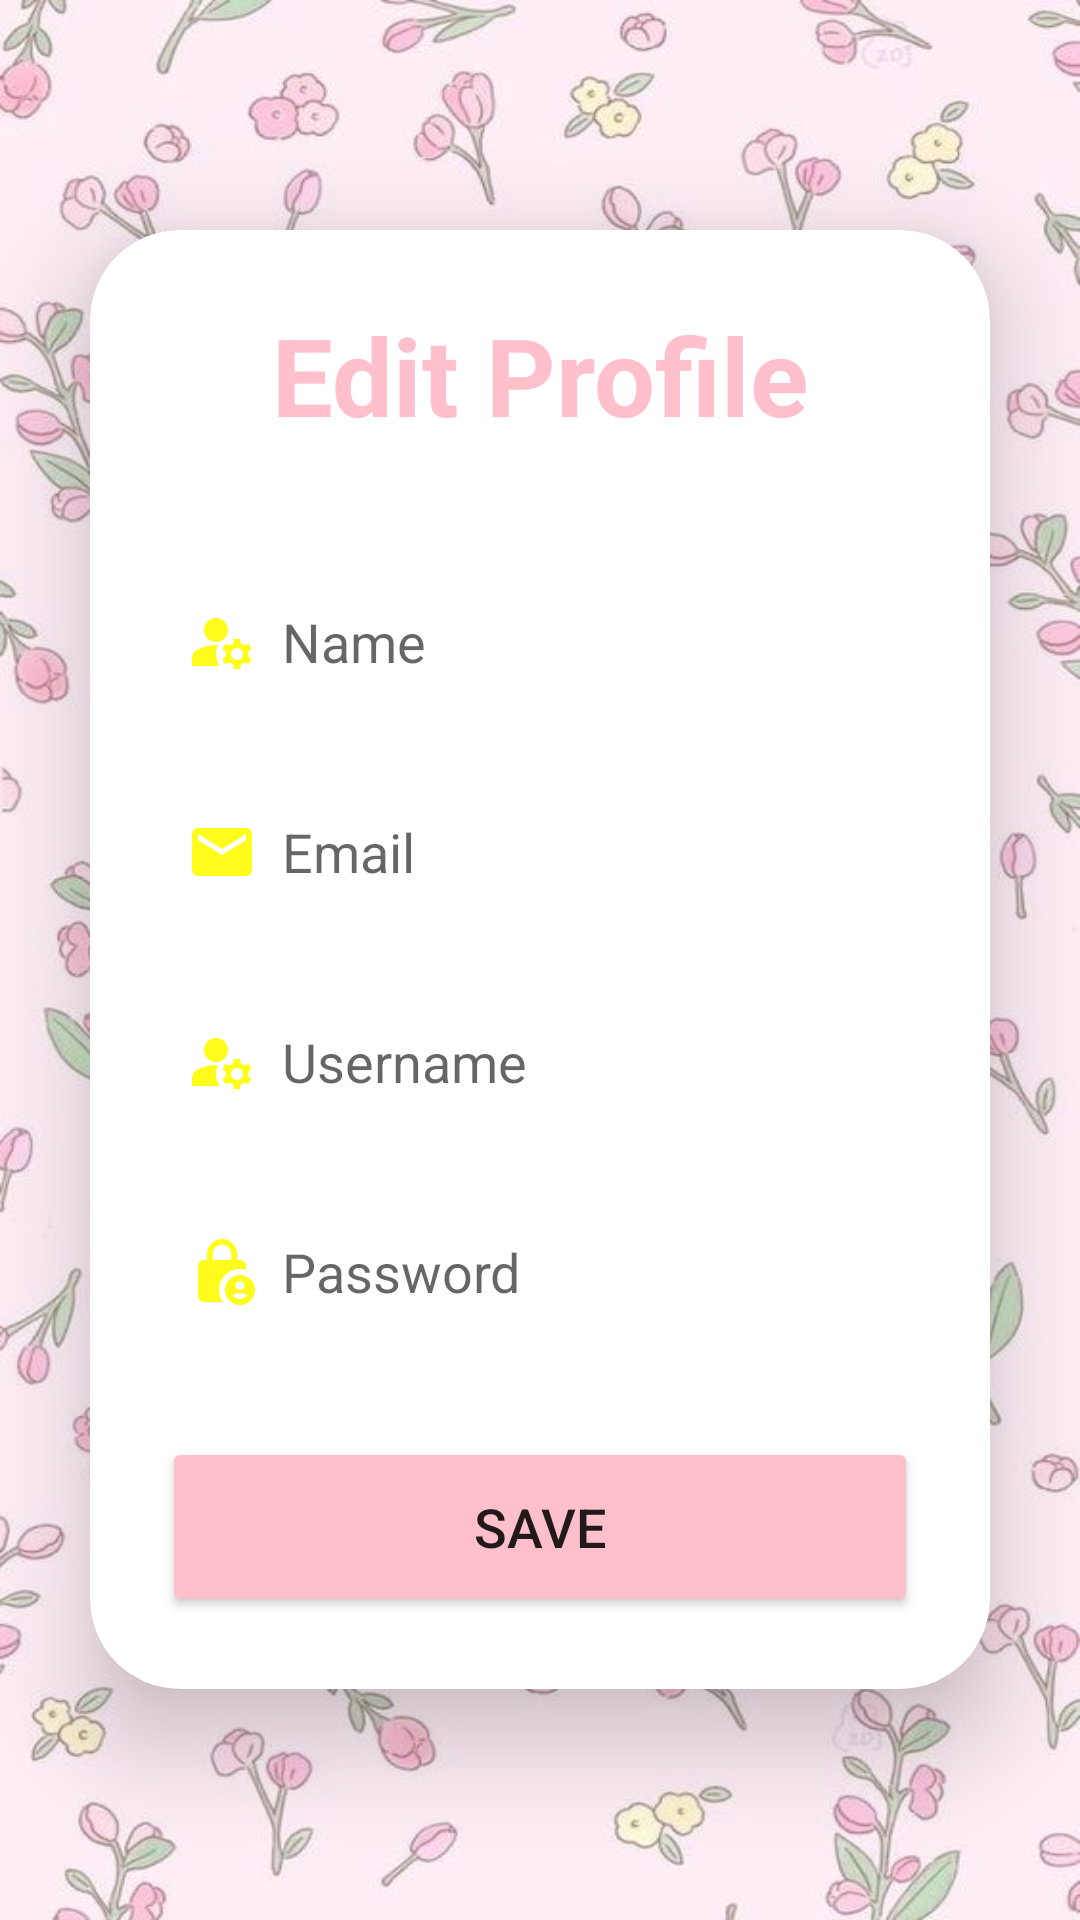

Here is an Android app screen rendered from its layout file. Give the layout XML and the strings, colors and styles it references.
<!-- AndroidManifest.xml: application theme Theme.Mediary2 -->
<!-- res/layout/activity_edit_profile.xml -->
<?xml version="1.0" encoding="utf-8"?>
<LinearLayout
    xmlns:android="http://schemas.android.com/apk/res/android"
    xmlns:app="http://schemas.android.com/apk/res-auto"
    xmlns:tools="http://schemas.android.com/tools"
    android:layout_width="match_parent"
    android:layout_height="match_parent"
    android:orientation="vertical"
    android:gravity="center"
    android:background="@drawable/signup"
    tools:context=".EditProfile">

    <androidx.cardview.widget.CardView
        android:layout_width="match_parent"
        android:layout_height="wrap_content"
        android:layout_margin="30dp"
        app:cardCornerRadius="30dp"
        app:cardElevation="20dp">

        <LinearLayout
            android:layout_width="match_parent"
            android:layout_height="wrap_content"
            android:orientation="vertical"
            android:layout_gravity="center_horizontal"
            android:padding="24dp"
            android:background="@drawable/pink_border">

            <TextView
                android:layout_width="match_parent"
                android:layout_height="wrap_content"
                android:text="Edit Profile"
                android:textSize="36sp"
                android:textAlignment="center"
                android:textStyle="bold"
                android:textColor="@color/pink"/>

            <EditText
                android:layout_width="match_parent"
                android:layout_height="50dp"
                android:id="@+id/editName"
                android:background="@drawable/pink_border"
                android:layout_marginTop="40dp"
                android:padding="8dp"
                android:hint="Name"
                android:drawableLeft="@drawable/baseline_manage_accounts_24"
                android:drawablePadding="8dp"
                android:textColor="@color/black"/>

            <EditText
                android:layout_width="match_parent"
                android:layout_height="50dp"
                android:id="@+id/editEmail"
                android:background="@drawable/pink_border"
                android:layout_marginTop="20dp"
                android:padding="8dp"
                android:hint="Email"
                android:drawableLeft="@drawable/baseline_email_24"
                android:drawablePadding="8dp"
                android:textColor="@color/black"/>


            <EditText
                android:layout_width="match_parent"
                android:layout_height="50dp"
                android:id="@+id/editUsername"
                android:background="@drawable/pink_border"
                android:layout_marginTop="20dp"
                android:padding="8dp"
                android:hint="Username"
                android:drawableLeft="@drawable/baseline_manage_accounts_24"
                android:drawablePadding="8dp"
                android:textColor="@color/black"/>

            <EditText
                android:layout_width="match_parent"
                android:layout_height="50dp"
                android:id="@+id/editPassword"
                android:background="@drawable/pink_border"
                android:layout_marginTop="20dp"
                android:padding="8dp"
                android:hint="Password"
                android:inputType="textPassword"
                android:drawableLeft="@drawable/baseline_lock_person_24"
                android:drawablePadding="8dp"
                android:textColor="@color/black"/>

            <Button
                android:layout_width="match_parent"
                android:layout_height="60dp"
                android:text="Save"
                android:id="@+id/saveButton"
                android:textSize="18sp"
                android:layout_marginTop="30dp"
                android:backgroundTint="@color/pink"
                app:cornerRadius = "20dp"/>

        </LinearLayout>

    </androidx.cardview.widget.CardView>

</LinearLayout>
<!-- resources referenced by this layout -->
<resources>
  <color name="black">#FF000000</color>
  <color name="pink">#FFC0CB</color>
  <!-- drawable baseline_email_24 (drawable) -->
  <vector xmlns:android="http://schemas.android.com/apk/res/android" android:height="24dp" android:tint="#FFFC1B" android:viewportHeight="24" android:viewportWidth="24" android:width="24dp">
        
      <path android:fillColor="@android:color/white" android:pathData="M20,4L4,4c-1.1,0 -1.99,0.9 -1.99,2L2,18c0,1.1 0.9,2 2,2h16c1.1,0 2,-0.9 2,-2L22,6c0,-1.1 -0.9,-2 -2,-2zM20,8l-8,5 -8,-5L4,6l8,5 8,-5v2z"/>
      
  </vector>
  <!-- drawable baseline_lock_person_24 (drawable) -->
  <vector xmlns:android="http://schemas.android.com/apk/res/android" android:height="24dp" android:tint="#FFFC1B" android:viewportHeight="24" android:viewportWidth="24" android:width="24dp">
        
      <path android:fillColor="@android:color/white" android:pathData="M18,11c0.7,0 1.37,0.1 2,0.29V10c0,-1.1 -0.9,-2 -2,-2h-1V6c0,-2.76 -2.24,-5 -5,-5S7,3.24 7,6v2H6c-1.1,0 -2,0.9 -2,2v10c0,1.1 0.9,2 2,2h6.26C11.47,20.87 11,19.49 11,18C11,14.13 14.13,11 18,11zM8.9,6c0,-1.71 1.39,-3.1 3.1,-3.1s3.1,1.39 3.1,3.1v2H8.9V6z"/>
        
      <path android:fillColor="@android:color/white" android:pathData="M18,13c-2.76,0 -5,2.24 -5,5s2.24,5 5,5s5,-2.24 5,-5S20.76,13 18,13zM18,15c0.83,0 1.5,0.67 1.5,1.5S18.83,18 18,18s-1.5,-0.67 -1.5,-1.5S17.17,15 18,15zM18,21c-1.03,0 -1.94,-0.52 -2.48,-1.32C16.25,19.26 17.09,19 18,19s1.75,0.26 2.48,0.68C19.94,20.48 19.03,21 18,21z"/>
      
  </vector>
  <!-- drawable baseline_manage_accounts_24 (drawable) -->
  <vector xmlns:android="http://schemas.android.com/apk/res/android" android:height="24dp" android:tint="#FFFC1B" android:viewportHeight="24" android:viewportWidth="24" android:width="24dp">
        
      <path android:fillColor="@android:color/white" android:pathData="M10,8m-4,0a4,4 0,1 1,8 0a4,4 0,1 1,-8 0"/>
        
      <path android:fillColor="@android:color/white" android:pathData="M10.67,13.02C10.45,13.01 10.23,13 10,13c-2.42,0 -4.68,0.67 -6.61,1.82C2.51,15.34 2,16.32 2,17.35V20h9.26C10.47,18.87 10,17.49 10,16C10,14.93 10.25,13.93 10.67,13.02z"/>
        
      <path android:fillColor="@android:color/white" android:pathData="M20.75,16c0,-0.22 -0.03,-0.42 -0.06,-0.63l1.14,-1.01l-1,-1.73l-1.45,0.49c-0.32,-0.27 -0.68,-0.48 -1.08,-0.63L18,11h-2l-0.3,1.49c-0.4,0.15 -0.76,0.36 -1.08,0.63l-1.45,-0.49l-1,1.73l1.14,1.01c-0.03,0.21 -0.06,0.41 -0.06,0.63s0.03,0.42 0.06,0.63l-1.14,1.01l1,1.73l1.45,-0.49c0.32,0.27 0.68,0.48 1.08,0.63L16,21h2l0.3,-1.49c0.4,-0.15 0.76,-0.36 1.08,-0.63l1.45,0.49l1,-1.73l-1.14,-1.01C20.72,16.42 20.75,16.22 20.75,16zM17,18c-1.1,0 -2,-0.9 -2,-2s0.9,-2 2,-2s2,0.9 2,2S18.1,18 17,18z"/>
      
  </vector>
  <!-- drawable signup: jpg bitmap (drawable, 74474 bytes) -->
  <style name="Theme.Mediary2" parent="Base.Theme.Mediary2" />
  <style name="Base.Theme.Mediary2" parent="Theme.AppCompat.Light.NoActionBar">
          
          
      </style>
</resources>
